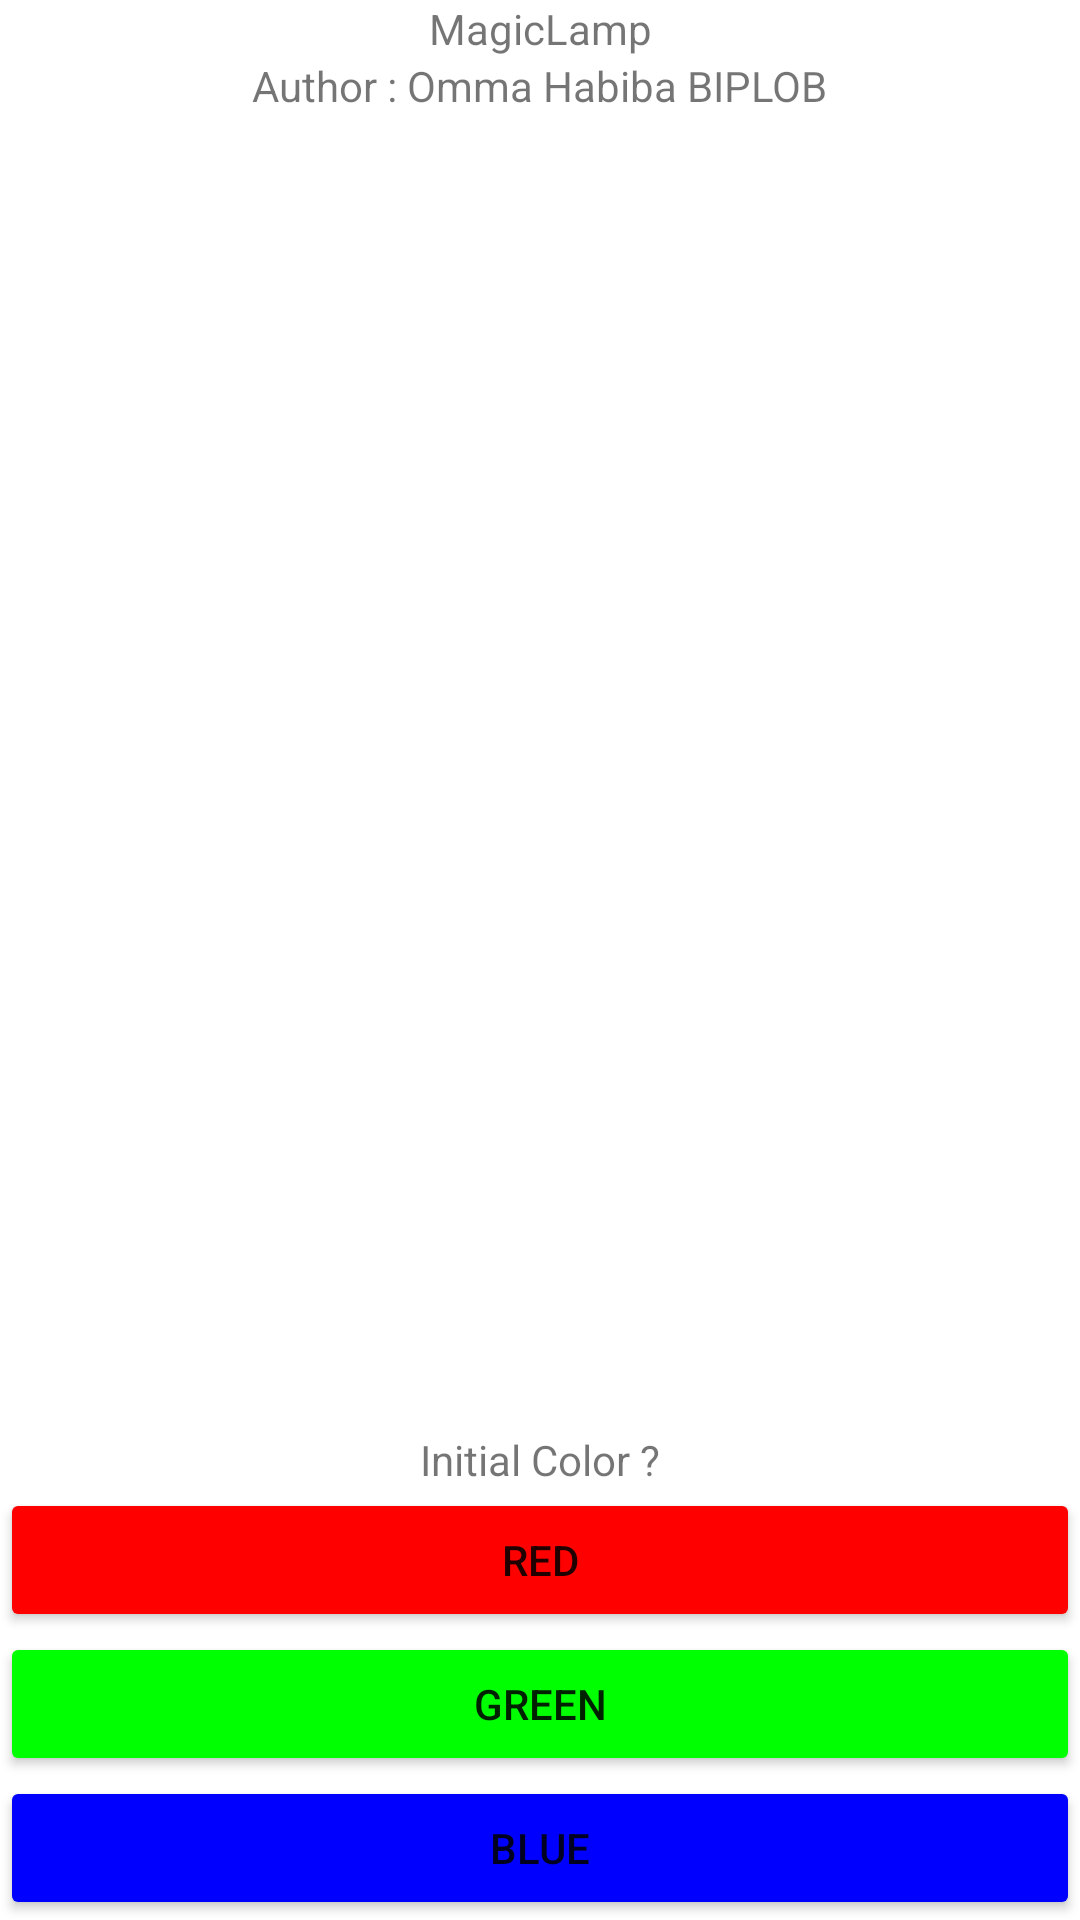

Here is an Android app screen rendered from its layout file. Give the layout XML and the strings, colors and styles it references.
<!-- AndroidManifest.xml: application theme Theme.LampeMagique -->
<!-- res/layout/activity_lampe_magique.xml -->
<?xml version="1.0" encoding="utf-8"?>
<androidx.constraintlayout.widget.ConstraintLayout xmlns:android="http://schemas.android.com/apk/res/android"
    xmlns:app="http://schemas.android.com/apk/res-auto"
    xmlns:tools="http://schemas.android.com/tools"
    android:layout_width="match_parent"
    android:layout_height="match_parent"
    tools:context=".LampeMagique">

    <Button
        android:id="@+id/rouge"
        android:layout_width="0dp"
        android:layout_height="wrap_content"
        android:backgroundTint="@color/red"
        android:text="@string/rouge"
        app:layout_constraintBottom_toTopOf="@+id/vert"
        app:layout_constraintEnd_toEndOf="parent"
        app:layout_constraintStart_toStartOf="parent"
        app:layout_constraintTop_toBottomOf="@id/blanc" />

    <Button
        android:id="@+id/vert"
        android:layout_width="0dp"
        android:layout_height="wrap_content"
        android:backgroundTint="@color/vert"
        android:text="@string/vert"
        app:layout_constraintBottom_toTopOf="@+id/bleu"
        app:layout_constraintTop_toBottomOf="@+id/rouge"
        app:layout_constraintStart_toStartOf="parent"
        app:layout_constraintEnd_toEndOf="parent" />

    <Button
        android:id="@+id/bleu"
        android:layout_width="0dp"
        android:layout_height="wrap_content"
        android:backgroundTint="@color/bleu"
        android:text="@string/bleu"
        app:layout_constraintBottom_toBottomOf="parent"
        app:layout_constraintStart_toStartOf="parent"
        app:layout_constraintEnd_toEndOf="parent"
        app:layout_constraintTop_toBottomOf="@+id/vert" />

    <TextView
        android:id="@+id/nomappli"
        android:layout_width="wrap_content"
        android:layout_height="wrap_content"
        android:text="@string/app_name"
        app:layout_constraintBottom_toTopOf="@+id/auteur"
        app:layout_constraintEnd_toEndOf="parent"
        app:layout_constraintStart_toStartOf="parent"
        app:layout_constraintTop_toTopOf="parent" />

    <TextView
        android:id="@+id/auteur"
        android:layout_width="wrap_content"
        android:layout_height="wrap_content"
        android:text="@string/nom"
        app:layout_constraintBottom_toTopOf="@+id/blanc"
        app:layout_constraintEnd_toEndOf="parent"
        app:layout_constraintStart_toStartOf="parent"
        app:layout_constraintTop_toBottomOf="@+id/nomappli" />

    <FrameLayout
        android:id="@+id/blanc"
        android:layout_width="match_parent"
        android:layout_height="0dp"
        app:layout_constraintBottom_toTopOf="@id/rouge"
        app:layout_constraintStart_toStartOf="parent"
        app:layout_constraintEnd_toEndOf="parent"
        app:layout_constraintTop_toBottomOf="@+id/auteur"
        app:layout_constraintVertical_weight="1">
    </FrameLayout>

    <TextView
        android:id="@+id/couleur"
        android:layout_width="wrap_content"
        android:layout_height="wrap_content"
        android:text="@string/colorinitial"
        app:layout_constraintBottom_toTopOf="@+id/rouge"
        app:layout_constraintEnd_toEndOf="parent"
        app:layout_constraintStart_toStartOf="@+id/rouge" />

</androidx.constraintlayout.widget.ConstraintLayout>
<!-- resources referenced by this layout -->
<resources>
  <color name="bleu">	#0000ff</color>
  <color name="red">#FFFF0000</color>
  <color name="vert">	#00FF00</color>
  <string name="app_name">MagicLamp</string>
  <string name="bleu">BLUE</string>
  <string name="colorinitial">Initial Color ?</string>
  <string name="nom">Author : Omma Habiba BIPLOB</string>
  <string name="rouge">RED</string>
  <string name="vert">GREEN</string>
  <style name="Theme.LampeMagique" parent="Theme.MaterialComponents.DayNight.DarkActionBar">
          
          <item name="colorPrimary">@color/purple_500</item>
          <item name="colorPrimaryVariant">@color/purple_700</item>
          <item name="colorOnPrimary">@color/white</item>
          
          <item name="colorSecondary">@color/teal_200</item>
          <item name="colorSecondaryVariant">@color/teal_700</item>
          <item name="colorOnSecondary">@color/black</item>
          
          <item name="android:statusBarColor" tools:targetApi="l">?attr/colorPrimaryVariant</item>
          
      </style>
  <color name="purple_500">#FF6200EE</color>
  <color name="purple_700">#FF3700B3</color>
  <color name="white">#FFFFFFFF</color>
  <color name="teal_200">#FF03DAC5</color>
  <color name="teal_700">#FF018786</color>
  <color name="black">#000000</color>
</resources>
